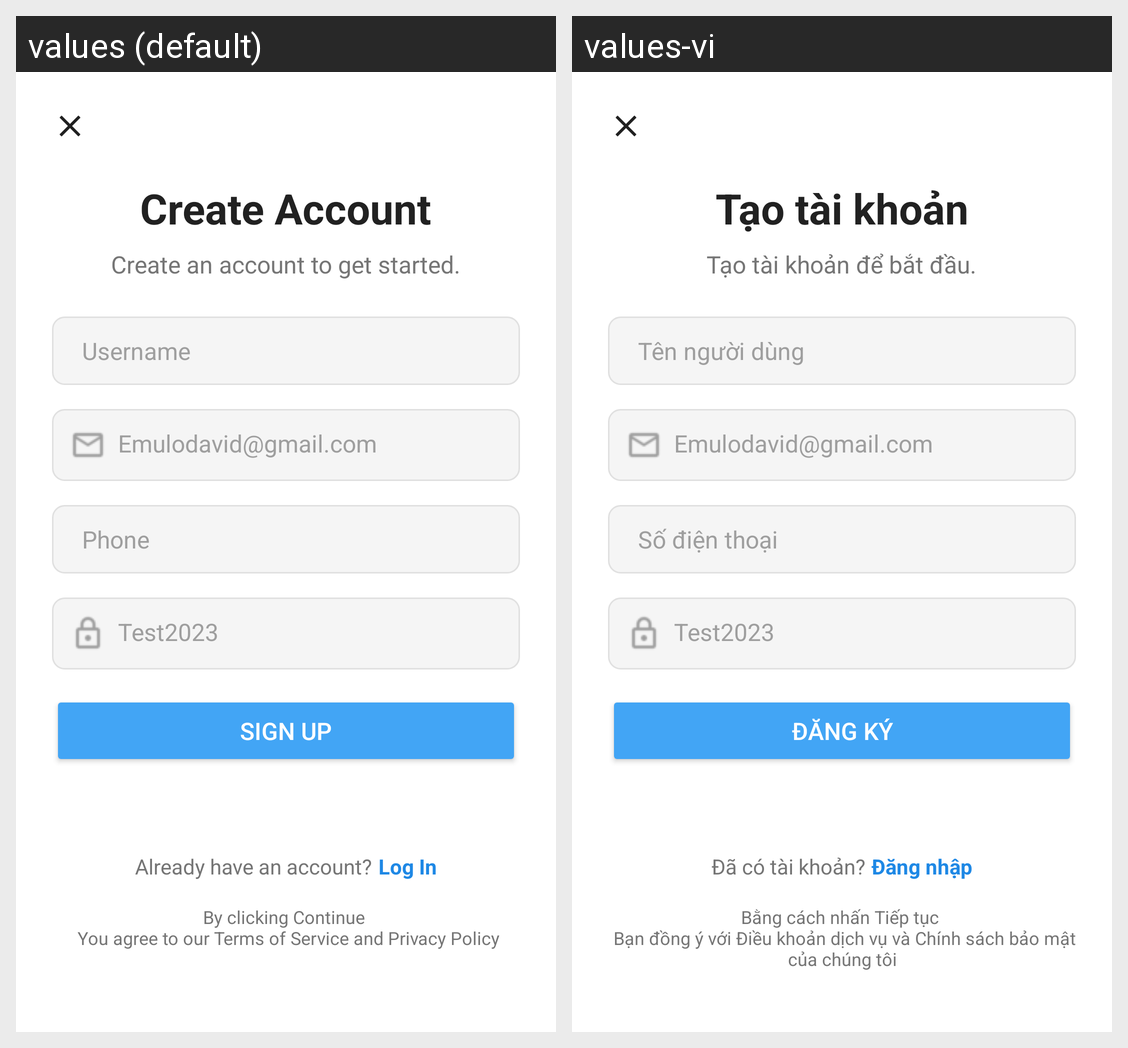

For this localized Android screen grid, give each drawn string resource with its value in every locale shown.
Android screen res/layout/signup.xml rendered under 2 locales, left to right: values (default), values-vi. Device: Nexus 5 (rendered at 1080×1920; each locale shown at half size, 540×960, under a caption strip naming it); theme Theme.MyApp.NoActionBar.
Strings drawn on this screen, with the default value and each locale's value (text and hints the layout hard-codes, and strings that could not be matched under every locale, appear in the picture but are not listed):

register_title
  values: Create Account
  values-vi: Tạo tài khoản

register_subtitle
  values: Create an account to get started.
  values-vi: Tạo tài khoản để bắt đầu.

username
  values: Username
  values-vi: Tên người dùng

email_address
  values: Emulodavid@gmail.com
  values-vi: Emulodavid@gmail.com

phone_number
  values: Phone
  values-vi: Số điện thoại

password
  values: Test2023
  values-vi: Test2023

sign_up_button
  values: Sign Up
  values-vi: Đăng ký

already_have_account
  values: Already have an account?
  values-vi: Đã có tài khoản?

log_in
  values: Log In
  values-vi: Đăng nhập

terms_and_privacy
  values: By clicking Continue 
       You agree to our Terms of Service and Privacy Policy
  values-vi: Bằng cách nhấn Tiếp tục 
       Bạn đồng ý với Điều khoản dịch vụ và Chính sách bảo mật của chúng tôi
